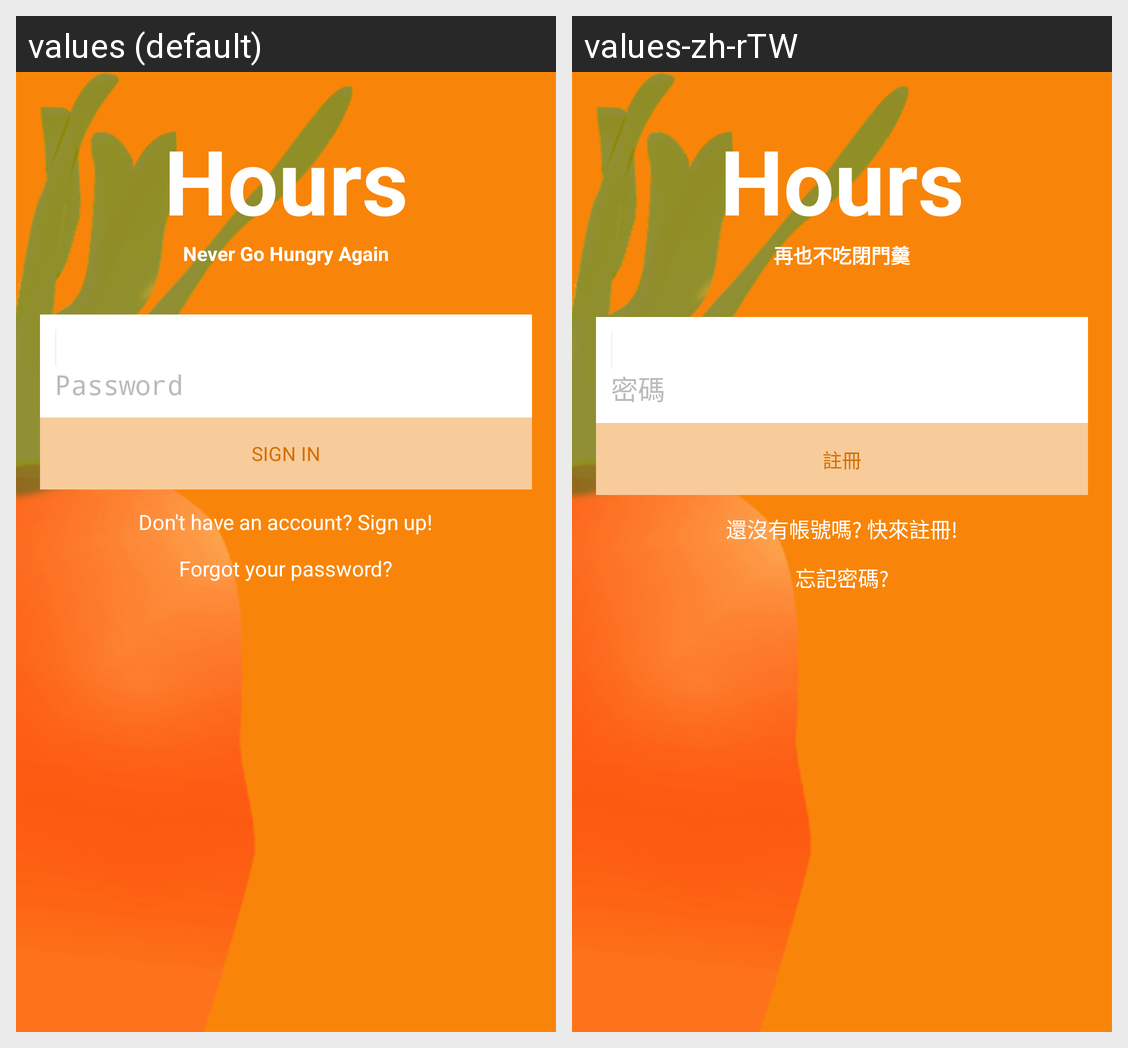

Here is an Android app screen in its default locale and in the app's own translations. Write out the translated-string differences for the strings that appear on this screen.
Android screen res/layout/activity_login.xml rendered under 2 locales, left to right: values (default), values-zh-rTW. Device: Nexus 5 (rendered at 1080×1920; each locale shown at half size, 540×960, under a caption strip naming it); theme Theme.Hours.
Strings drawn on this screen, with the default value and each locale's value (text and hints the layout hard-codes, and strings that could not be matched under every locale, appear in the picture but are not listed):

password_hint
  values: Password
  values-zh-rTW: 密碼

login_button_label
  values: SIGN IN
  values-zh-rTW: 註冊

sign_up_text
  values: Don't have an account? Sign up!
  values-zh-rTW: 還沒有帳號嗎? 快來註冊!

recover_password_text
  values: Forgot your password?
  values-zh-rTW: 忘記密碼?
